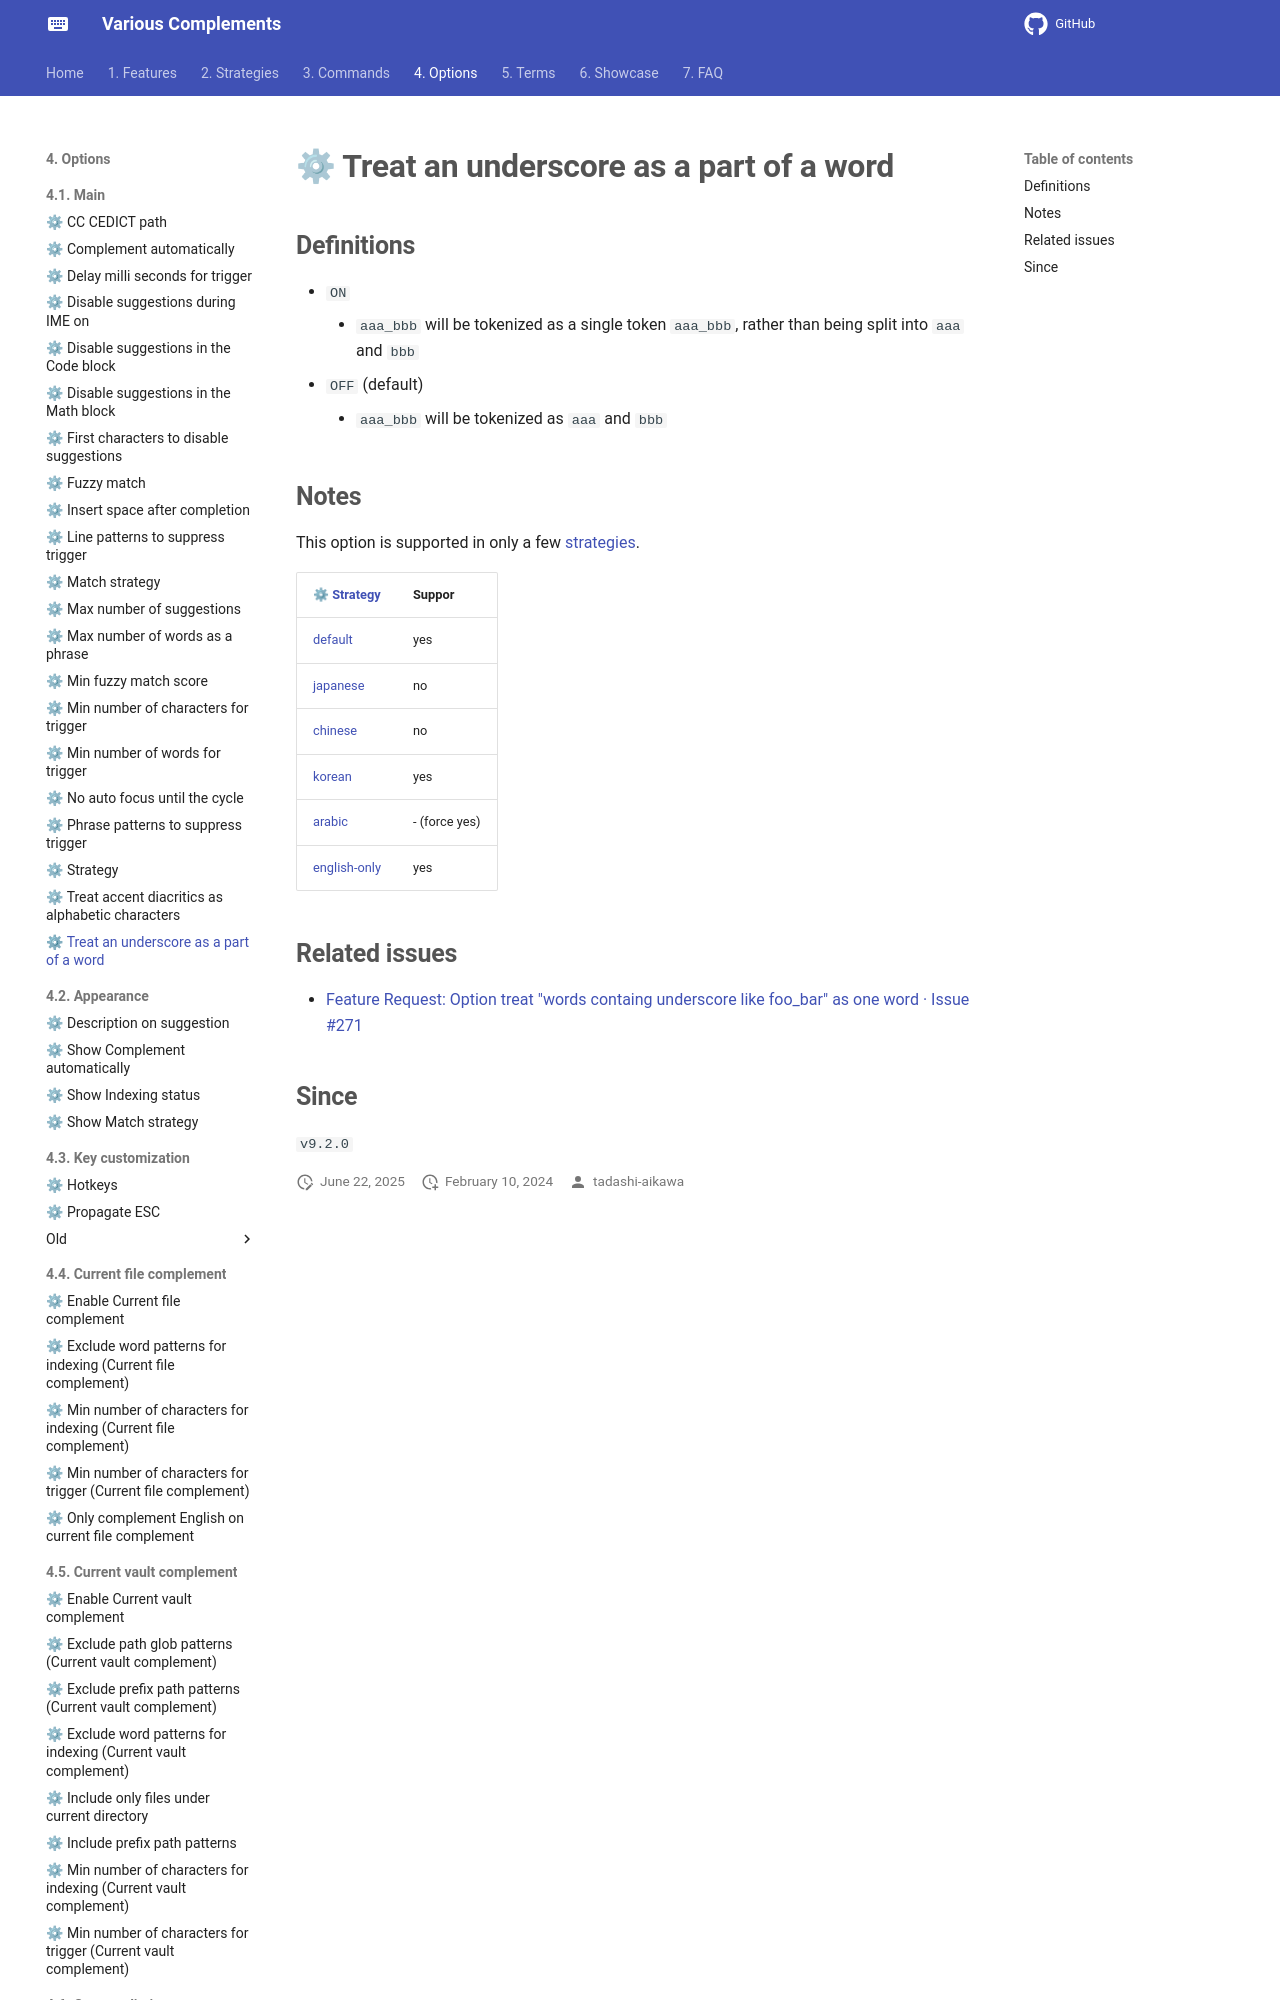

repository: tadashi-aikawa/docs-obsidian-various-complements-plugin · page: 4. Options/4.1. Main/⚙ Treat an underscore as a part of a word/index.html · generator: mkdocs

## Definitions

- `ON`
    - `aaa_bbb` will be tokenized as a single token `aaa_bbb`, rather than being split into `aaa` and `bbb`
- `OFF` (default)
    - `aaa_bbb` will be tokenized as `aaa` and `bbb`
